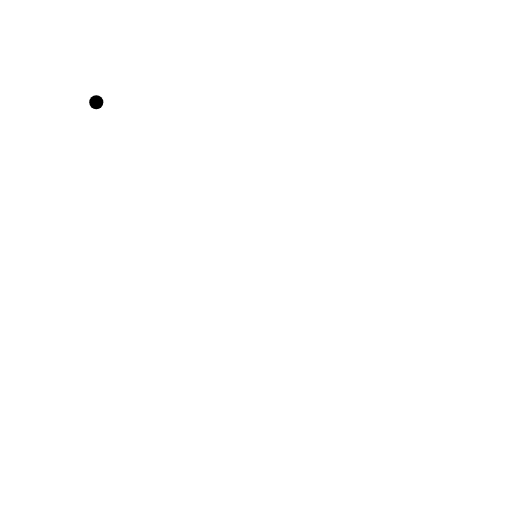
t = 0.00 s
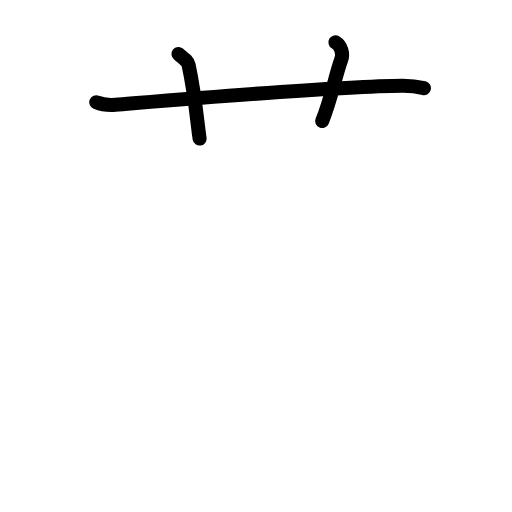
t = 2.88 s
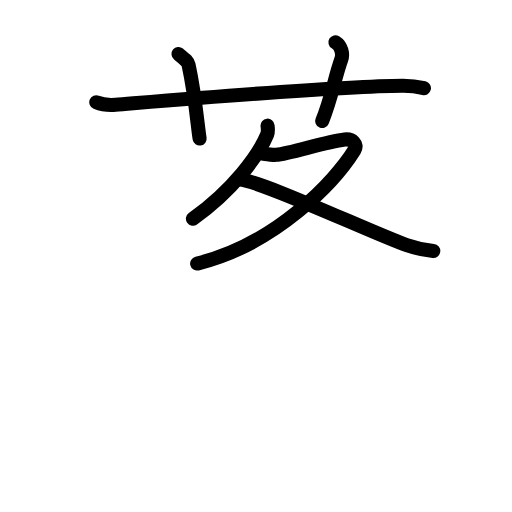
t = 5.63 s
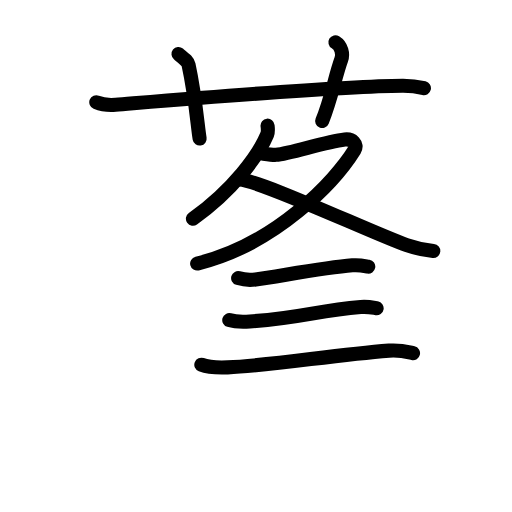
t = 8.42 s
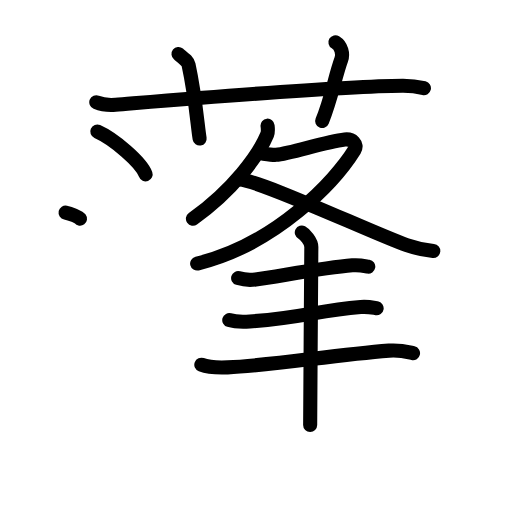
t = 11.25 s
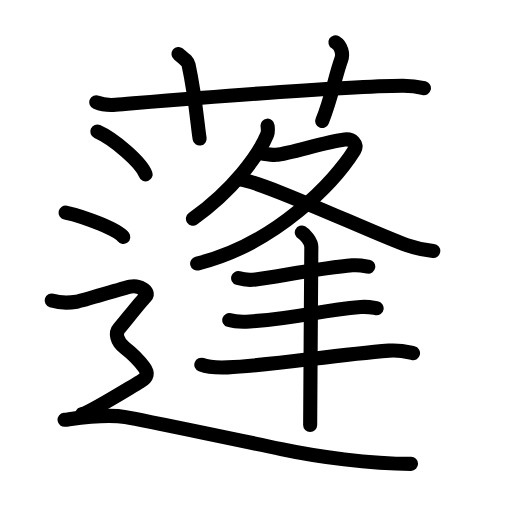
t = 14.00 s

The animated SVG that drew these frames (rendered in a browser with its animation timeline set to each time). Animation: 51 SMIL elements (animate=51); one cycle of 14.00 s.

<?xml version="1.0" encoding="UTF-8"?>
<!--
AniKanjiVG is licensed by CC-BY-SA Paul C. Sommerhoff (https://bitbucket.org/sommerhoff/anikanjivg).
AniKanjiVG uses KanjiVG which is licensed by CC-BY-SA Ulrich Apel (http://kanjivg.tagaini.net).
See also http://creativecommons.org/licenses/by-sa/3.0/
-->
<svg xmlns:kvg='http://kanjivg.tagaini.net' xmlns='http://www.w3.org/2000/svg' width='109' height='109' viewBox='0 0 109 109' style='fill:none;stroke:#000000;stroke-width:3;stroke-linecap:round;stroke-linejoin:round;' id="kvg:kanji_084ec"><g id="kvg:084ec" kvg:element="蓬"><g id="kvg:084ec-g1" kvg:element="艹" kvg:original="艸" kvg:position="top" kvg:radical="general"><path id="kvg:084ec-s1" kvg:type="㇐" d="M20.5,21.77c1.29,0.53,2.8,0.63,4.1,0.53c11.9-0.96,47.4-3.96,61.12-4.03c2.16-0.01,3.45,0.25,4.53,0.51"><animate attributeName="d" begin="0.0s" dur="0.3333333333333333s" from="M20.5,21.77C20.5,21.77,20.5,21.77,20.5,21.77" to="M20.5,21.77c1.29,0.53,2.8,0.63,4.1,0.53" />
<animate attributeName="d" begin="0.3333333333333333s" dur="0.3333333333333333s" from="M20.5,21.77c1.29,0.53,2.8,0.63,4.1,0.53c0,0,0,0,0,0,0" to="M20.5,21.77c1.29,0.53,2.8,0.63,4.1,0.53c11.9-0.96,47.4-3.96,61.12-4.03" />
<animate attributeName="d" begin="0.6666666666666666s" dur="0.3333333333333333s" from="M20.5,21.77c1.29,0.53,2.8,0.63,4.1,0.53c11.9-0.96,47.4-3.96,61.12-4.03c0,0,0,0,0,0,0" to="M20.5,21.77c1.29,0.53,2.8,0.63,4.1,0.53c11.9-0.96,47.4-3.96,61.12-4.03c2.16-0.01,3.45,0.25,4.53,0.51" />
</path>
<path id="kvg:084ec-s2" kvg:type="㇑a" d="M38,11.5c1.5,1.2,1.98,1.56,2.14,2.3c1.5,6.91,1.93,13.19,2.36,15.7"><animate attributeName="d" begin="1.0s" dur="0.5s" from="M38,11.5C38,11.5,38,11.5,38,11.5" to="M38,11.5c1.5,1.2,1.98,1.56,2.14,2.3" />
<animate attributeName="d" begin="1.5s" dur="0.5s" from="M38,11.5c1.5,1.2,1.98,1.56,2.14,2.3c0,0,0,0,0,0,0" to="M38,11.5c1.5,1.2,1.98,1.56,2.14,2.3c1.5,6.91,1.93,13.19,2.36,15.7" />
<animate attributeName="d" begin="0s" dur="1.0s" from="M-100,-100" to="M-100,-100" />
</path>
<path id="kvg:084ec-s3" kvg:type="㇑a" d="M71.41,9c1.3,0.79,1.67,2.5,1.24,3.67c-1.3,3.57-2.17,8.52-4.06,13.08"><animate attributeName="d" begin="2.0s" dur="0.5s" from="M71.41,9C71.41,9,71.41,9,71.41,9" to="M71.41,9c1.3,0.79,1.67,2.5,1.24,3.67" />
<animate attributeName="d" begin="2.5s" dur="0.5s" from="M71.41,9c1.3,0.79,1.67,2.5,1.24,3.67c0,0,0,0,0,0,0" to="M71.41,9c1.3,0.79,1.67,2.5,1.24,3.67c-1.3,3.57-2.17,8.52-4.06,13.08" />
<animate attributeName="d" begin="0s" dur="2.0s" from="M-100,-100" to="M-100,-100" />
</path>
</g>
<g id="kvg:084ec-g2" kvg:element="逢" kvg:position="bottom"><g id="kvg:084ec-g3" kvg:element="夂"><path id="kvg:084ec-s4" kvg:type="㇒" d="M56.96,26.75c0.05,0.48,0.18,1.25-0.09,1.92c-1.78,4.28-7.2,11.76-15.8,17.89"><animate attributeName="d" begin="3.0s" dur="0.5s" from="M56.96,26.75C56.96,26.75,56.96,26.75,56.96,26.75" to="M56.96,26.75c0.05,0.48,0.18,1.25-0.09,1.92" />
<animate attributeName="d" begin="3.5s" dur="0.5s" from="M56.96,26.75c0.05,0.48,0.18,1.25-0.09,1.92c0,0,0,0,0,0,0" to="M56.96,26.75c0.05,0.48,0.18,1.25-0.09,1.92c-1.78,4.28-7.2,11.76-15.8,17.89" />
<animate attributeName="d" begin="0s" dur="3.0s" from="M-100,-100" to="M-100,-100" />
</path>
<path id="kvg:084ec-s5" kvg:type="㇇" d="M55.51,32.64c0.32,0.02,2.33,0.38,3.25,0.32c3.04-0.21,10.27-2.75,14.64-3.27c1.6-0.19,2.83,1.02,2.07,2.25C71.29,38.67,58.75,52,41.97,56.11"><animate attributeName="d" begin="4.0s" dur="0.25s" from="M55.51,32.64C55.51,32.64,55.51,32.64,55.51,32.64" to="M55.51,32.64c0.32,0.02,2.33,0.38,3.25,0.32" />
<animate attributeName="d" begin="4.25s" dur="0.25s" from="M55.51,32.64c0.32,0.02,2.33,0.38,3.25,0.32c0,0,0,0,0,0,0" to="M55.51,32.64c0.32,0.02,2.33,0.38,3.25,0.32c3.04-0.21,10.27-2.75,14.64-3.27" />
<animate attributeName="d" begin="4.5s" dur="0.25s" from="M55.51,32.64c0.32,0.02,2.33,0.38,3.25,0.32c3.04-0.21,10.27-2.75,14.64-3.27c0,0,0,0,0,0,0" to="M55.51,32.64c0.32,0.02,2.33,0.38,3.25,0.32c3.04-0.21,10.27-2.75,14.64-3.27c1.6-0.19,2.83,1.02,2.07,2.25" />
<animate attributeName="d" begin="4.75s" dur="0.25s" from="M55.51,32.64c0.32,0.02,2.33,0.38,3.25,0.32c3.04-0.21,10.27-2.75,14.64-3.27c1.6-0.19,2.83,1.02,2.07,2.25c0,0,0,0,0,0,0" to="M55.51,32.64c0.32,0.02,2.33,0.38,3.25,0.32c3.04-0.21,10.27-2.75,14.64-3.27c1.6-0.19,2.83,1.02,2.07,2.25C71.29,38.67,58.75,52,41.97,56.11" />
<animate attributeName="d" begin="0s" dur="4.0s" from="M-100,-100" to="M-100,-100" />
</path>
<path id="kvg:084ec-s6" kvg:type="㇏" d="M50.88,38.2c4.18-0.02,28.91,11.64,35.71,13.99c2.03,0.7,3.67,1.04,5.65,1.25"><animate attributeName="d" begin="5.0s" dur="0.5s" from="M50.88,38.2C50.88,38.2,50.88,38.2,50.88,38.2" to="M50.88,38.2c4.18-0.02,28.91,11.64,35.71,13.99" />
<animate attributeName="d" begin="5.5s" dur="0.5s" from="M50.88,38.2c4.18-0.02,28.91,11.64,35.71,13.99c0,0,0,0,0,0,0" to="M50.88,38.2c4.18-0.02,28.91,11.64,35.71,13.99c2.03,0.7,3.67,1.04,5.65,1.25" />
<animate attributeName="d" begin="0s" dur="5.0s" from="M-100,-100" to="M-100,-100" />
</path>
</g>
<g id="kvg:084ec-g4" kvg:element="三"><g id="kvg:084ec-g5" kvg:element="一" kvg:position="top"><path id="kvg:084ec-s7" kvg:type="㇐" d="M50.7,59.21c0.97,0.29,2.75,0.42,3.71,0.29c5.34-0.75,14.59-2.5,20.6-3.01c1.6-0.14,2.58,0.14,3.39,0.28"><animate attributeName="d" begin="6.0s" dur="0.3333333333333333s" from="M50.7,59.21C50.7,59.21,50.7,59.21,50.7,59.21" to="M50.7,59.21c0.97,0.29,2.75,0.42,3.71,0.29" />
<animate attributeName="d" begin="6.333333333333333s" dur="0.3333333333333333s" from="M50.7,59.21c0.97,0.29,2.75,0.42,3.71,0.29c0,0,0,0,0,0,0" to="M50.7,59.21c0.97,0.29,2.75,0.42,3.71,0.29c5.34-0.75,14.59-2.5,20.6-3.01" />
<animate attributeName="d" begin="6.666666666666667s" dur="0.3333333333333333s" from="M50.7,59.21c0.97,0.29,2.75,0.42,3.71,0.29c5.34-0.75,14.59-2.5,20.6-3.01c0,0,0,0,0,0,0" to="M50.7,59.21c0.97,0.29,2.75,0.42,3.71,0.29c5.34-0.75,14.59-2.5,20.6-3.01c1.6-0.14,2.58,0.14,3.39,0.28" />
<animate attributeName="d" begin="0s" dur="6.0s" from="M-100,-100" to="M-100,-100" />
</path>
</g>
<g id="kvg:084ec-g6" kvg:position="bottom"><g id="kvg:084ec-g7" kvg:element="一"><path id="kvg:084ec-s8" kvg:type="㇐" d="M48.81,68.15c0.97,0.29,3.4,0.35,4.37,0.29c11.21-0.79,14.26-2.33,23.61-3.09c1.6-0.13,2.58,0.14,3.39,0.28"><animate attributeName="d" begin="7.0s" dur="0.3333333333333333s" from="M48.81,68.15C48.81,68.15,48.81,68.15,48.81,68.15" to="M48.81,68.15c0.97,0.29,3.4,0.35,4.37,0.29" />
<animate attributeName="d" begin="7.333333333333333s" dur="0.3333333333333333s" from="M48.81,68.15c0.97,0.29,3.4,0.35,4.37,0.29c0,0,0,0,0,0,0" to="M48.81,68.15c0.97,0.29,3.4,0.35,4.37,0.29c11.21-0.79,14.26-2.33,23.61-3.09" />
<animate attributeName="d" begin="7.666666666666667s" dur="0.3333333333333333s" from="M48.81,68.15c0.97,0.29,3.4,0.35,4.37,0.29c11.21-0.79,14.26-2.33,23.61-3.09c0,0,0,0,0,0,0" to="M48.81,68.15c0.97,0.29,3.4,0.35,4.37,0.29c11.21-0.79,14.26-2.33,23.61-3.09c1.6-0.13,2.58,0.14,3.39,0.28" />
<animate attributeName="d" begin="0s" dur="7.0s" from="M-100,-100" to="M-100,-100" />
</path>
</g>
<g id="kvg:084ec-g8" kvg:element="一"><path id="kvg:084ec-s9" kvg:type="㇐" d="M42.86,77.64c1.47,0.57,4.14,0.63,5.61,0.57c9.23-0.37,22.27-2.62,34.34-3.57c2.43-0.19,3.9,0.27,5.12,0.55"><animate attributeName="d" begin="8.0s" dur="0.3333333333333333s" from="M42.86,77.64C42.86,77.64,42.86,77.64,42.86,77.64" to="M42.86,77.64c1.47,0.57,4.14,0.63,5.61,0.57" />
<animate attributeName="d" begin="8.333333333333334s" dur="0.3333333333333333s" from="M42.86,77.64c1.47,0.57,4.14,0.63,5.61,0.57c0,0,0,0,0,0,0" to="M42.86,77.64c1.47,0.57,4.14,0.63,5.61,0.57c9.23-0.37,22.27-2.62,34.34-3.57" />
<animate attributeName="d" begin="8.666666666666666s" dur="0.3333333333333333s" from="M42.86,77.64c1.47,0.57,4.14,0.63,5.61,0.57c9.23-0.37,22.27-2.62,34.34-3.57c0,0,0,0,0,0,0" to="M42.86,77.64c1.47,0.57,4.14,0.63,5.61,0.57c9.23-0.37,22.27-2.62,34.34-3.57c2.43-0.19,3.9,0.27,5.12,0.55" />
<animate attributeName="d" begin="0s" dur="8.0s" from="M-100,-100" to="M-100,-100" />
</path>
</g>
</g>
</g>
<g id="kvg:084ec-g9" kvg:element="丨"><path id="kvg:084ec-s10" kvg:type="㇑" d="M64.25,49.5c0.61,0.32,2.03,1.85,2.03,3.07c0,6.78-0.25,29.2-0.25,37.9"><animate attributeName="d" begin="9.0s" dur="0.5s" from="M64.25,49.5C64.25,49.5,64.25,49.5,64.25,49.5" to="M64.25,49.5c0.61,0.32,2.03,1.85,2.03,3.07" />
<animate attributeName="d" begin="9.5s" dur="0.5s" from="M64.25,49.5c0.61,0.32,2.03,1.85,2.03,3.07c0,0,0,0,0,0,0" to="M64.25,49.5c0.61,0.32,2.03,1.85,2.03,3.07c0,6.78-0.25,29.2-0.25,37.9" />
<animate attributeName="d" begin="0s" dur="9.0s" from="M-100,-100" to="M-100,-100" />
</path>
</g>
<g id="kvg:084ec-g10" kvg:element="辶" kvg:position="nyo"><path id="kvg:084ec-s11" kvg:type="㇔" d="M20.71,28c3.63,1.61,9.38,6.61,10.29,9.11"><animate attributeName="d" begin="10.0s" dur="1.0s" from="M20.71,28C20.71,28,20.71,28,20.71,28" to="M20.71,28c3.63,1.61,9.38,6.61,10.29,9.11" />
<animate attributeName="d" begin="0s" dur="10.0s" from="M-100,-100" to="M-100,-100" />
</path>
<path id="kvg:084ec-s12" kvg:type="㇔" d="M13.96,45.25c4.34,0.92,11.21,3.77,12.29,5.2"><animate attributeName="d" begin="11.0s" dur="1.0s" from="M13.96,45.25C13.96,45.25,13.96,45.25,13.96,45.25" to="M13.96,45.25c4.34,0.92,11.21,3.77,12.29,5.2" />
<animate attributeName="d" begin="0s" dur="11.0s" from="M-100,-100" to="M-100,-100" />
</path>
<path id="kvg:084ec-s13" kvg:type="㇋" d="M11,63.98c2.64,0.79,4.4,0.39,5.58,0.2c1.17-0.2,9.39-2.76,11.15-3.15c1.76-0.39,4.4,0.98,3.23,2.17c-1.17,1.18-4.7,5.71-5.58,6.69c-0.88,0.98-0.59,2.76,1.17,4.13s3.23,2.95,4.11,4.13c0.88,1.18,0.88,2.16-0.88,3.15c-1.76,0.99-10.57,6.5-12.33,6.89"><animate attributeName="d" begin="12.0s" dur="0.14285714285714285s" from="M11,63.98C11,63.98,11,63.98,11,63.98" to="M11,63.98c2.64,0.79,4.4,0.39,5.58,0.2" />
<animate attributeName="d" begin="12.142857142857142s" dur="0.14285714285714285s" from="M11,63.98c2.64,0.79,4.4,0.39,5.58,0.2c0,0,0,0,0,0,0" to="M11,63.98c2.64,0.79,4.4,0.39,5.58,0.2c1.17-0.2,9.39-2.76,11.15-3.15" />
<animate attributeName="d" begin="12.285714285714286s" dur="0.14285714285714285s" from="M11,63.98c2.64,0.79,4.4,0.39,5.58,0.2c1.17-0.2,9.39-2.76,11.15-3.15c0,0,0,0,0,0,0" to="M11,63.98c2.64,0.79,4.4,0.39,5.58,0.2c1.17-0.2,9.39-2.76,11.15-3.15c1.76-0.39,4.4,0.98,3.23,2.17" />
<animate attributeName="d" begin="12.428571428571429s" dur="0.14285714285714285s" from="M11,63.98c2.64,0.79,4.4,0.39,5.58,0.2c1.17-0.2,9.39-2.76,11.15-3.15c1.76-0.39,4.4,0.98,3.23,2.17c0,0,0,0,0,0,0" to="M11,63.98c2.64,0.79,4.4,0.39,5.58,0.2c1.17-0.2,9.39-2.76,11.15-3.15c1.76-0.39,4.4,0.98,3.23,2.17c-1.17,1.18-4.7,5.71-5.58,6.69" />
<animate attributeName="d" begin="12.571428571428571s" dur="0.14285714285714285s" from="M11,63.98c2.64,0.79,4.4,0.39,5.58,0.2c1.17-0.2,9.39-2.76,11.15-3.15c1.76-0.39,4.4,0.98,3.23,2.17c-1.17,1.18-4.7,5.71-5.58,6.69c0,0,0,0,0,0,0" to="M11,63.98c2.64,0.79,4.4,0.39,5.58,0.2c1.17-0.2,9.39-2.76,11.15-3.15c1.76-0.39,4.4,0.98,3.23,2.17c-1.17,1.18-4.7,5.71-5.58,6.69c-0.88,0.98-0.59,2.76,1.17,4.13s3.23,2.95,4.11,4.13" />
<animate attributeName="d" begin="12.714285714285714s" dur="0.14285714285714285s" from="M11,63.98c2.64,0.79,4.4,0.39,5.58,0.2c1.17-0.2,9.39-2.76,11.15-3.15c1.76-0.39,4.4,0.98,3.23,2.17c-1.17,1.18-4.7,5.71-5.58,6.69c-0.88,0.98-0.59,2.76,1.17,4.13s3.23,2.95,4.11,4.13c0,0,0,0,0,0,0" to="M11,63.98c2.64,0.79,4.4,0.39,5.58,0.2c1.17-0.2,9.39-2.76,11.15-3.15c1.76-0.39,4.4,0.98,3.23,2.17c-1.17,1.18-4.7,5.71-5.58,6.69c-0.88,0.98-0.59,2.76,1.17,4.13s3.23,2.95,4.11,4.13c0.88,1.18,0.88,2.16-0.88,3.15" />
<animate attributeName="d" begin="12.857142857142858s" dur="0.14285714285714285s" from="M11,63.98c2.64,0.79,4.4,0.39,5.58,0.2c1.17-0.2,9.39-2.76,11.15-3.15c1.76-0.39,4.4,0.98,3.23,2.17c-1.17,1.18-4.7,5.71-5.58,6.69c-0.88,0.98-0.59,2.76,1.17,4.13s3.23,2.95,4.11,4.13c0.88,1.18,0.88,2.16-0.88,3.15c0,0,0,0,0,0,0" to="M11,63.98c2.64,0.79,4.4,0.39,5.58,0.2c1.17-0.2,9.39-2.76,11.15-3.15c1.76-0.39,4.4,0.98,3.23,2.17c-1.17,1.18-4.7,5.71-5.58,6.69c-0.88,0.98-0.59,2.76,1.17,4.13s3.23,2.95,4.11,4.13c0.88,1.18,0.88,2.16-0.88,3.15c-1.76,0.99-10.57,6.5-12.33,6.89" />
<animate attributeName="d" begin="0s" dur="12.0s" from="M-100,-100" to="M-100,-100" />
</path>
<path id="kvg:084ec-s14" kvg:type="㇏" d="M13.75,89.37c2.89-0.38,8.65-1.33,12.98-0.57c4.33,0.76,28.91,5.9,33.18,6.82c7.59,1.63,18.84,3.13,27.59,3.13"><animate attributeName="d" begin="13.0s" dur="0.3333333333333333s" from="M13.75,89.37C13.75,89.37,13.75,89.37,13.75,89.37" to="M13.75,89.37c2.89-0.38,8.65-1.33,12.98-0.57" />
<animate attributeName="d" begin="13.333333333333334s" dur="0.3333333333333333s" from="M13.75,89.37c2.89-0.38,8.65-1.33,12.98-0.57c0,0,0,0,0,0,0" to="M13.75,89.37c2.89-0.38,8.65-1.33,12.98-0.57c4.33,0.76,28.91,5.9,33.18,6.82" />
<animate attributeName="d" begin="13.666666666666666s" dur="0.3333333333333333s" from="M13.75,89.37c2.89-0.38,8.65-1.33,12.98-0.57c4.33,0.76,28.91,5.9,33.18,6.82c0,0,0,0,0,0,0" to="M13.75,89.37c2.89-0.38,8.65-1.33,12.98-0.57c4.33,0.76,28.91,5.9,33.18,6.82c7.59,1.63,18.84,3.13,27.59,3.13" />
<animate attributeName="d" begin="0s" dur="13.0s" from="M-100,-100" to="M-100,-100" />
</path>
</g>
</g>
</g>
</svg>
